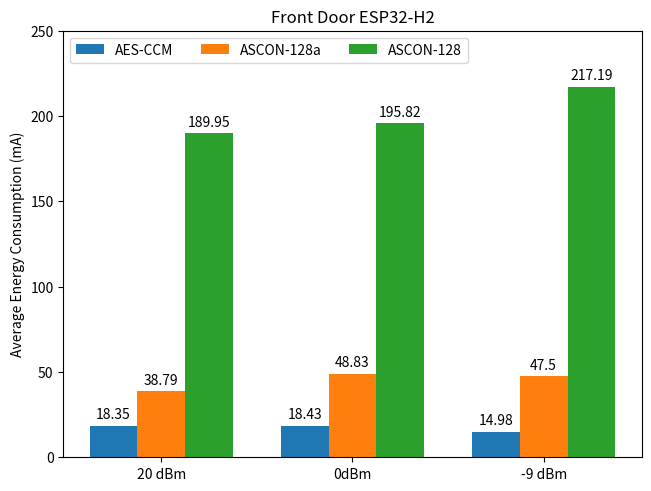

Reproduce this figure in Python.
import matplotlib.pyplot as plt
import numpy as np

files = {
    "front-door": {
        "aes": {
            "0dbm": "aes-0dbm-frontdoor-sample.csv",
            "20dbm": "aes-20dbm-frontdoor-sample.csv",
            "-9dbm": "aes-neg9dbm-frontdoor-sample.csv"
        },
        "ascon128a": {
            "0dbm": "",
            "20dbm": "",
            "-9dbm": ""
        },
        "ascon128": {
            "0dbm": "",
            "20dbm": "",
            "-9dbm": ""
        }
    },
    "washing-machine": {
        "aes": {
            "0dbm": "",
            "20dbm": "",
            "-9dbm": ""
        },
        "ascon128a": {
            "0dbm": "",
            "20dbm": "",
            "-9dbm": ""
        },
        "ascon128": {
            "0dbm": "",
            "20dbm": "",
            "-9dbm": ""
        }
    },
    "second-story": {
        "aes": {
            "0dbm": "",
            "20dbm": "",
            "-9dbm": ""
        },
        "ascon128a": {
            "0dbm": "",
            "20dbm": "",
            "-9dbm": ""
        },
        "ascon128": {
            "0dbm": "",
            "20dbm": "",
            "-9dbm": ""
        }
    }
}

txpower = ("20 dBm", "0dBm", "-9 dBm")
mean_energy_usage = {
    'AES-CCM': (18.35, 18.43, 14.98),
    'ASCON-128a': (38.79, 48.83, 47.50),
    'ASCON-128': (189.95, 195.82, 217.19),
}

x = np.arange(len(txpower))  # the label locations
width = 0.25  # the width of the bars
multiplier = 0

fig, ax = plt.subplots(layout='constrained')

for attribute, measurement in mean_energy_usage.items():
    offset = width * multiplier
    rects = ax.bar(x + offset, measurement, width, label=attribute)
    ax.bar_label(rects, padding=3)
    multiplier += 1

# Add some text for labels, title and custom x-axis tick labels, etc.
ax.set_ylabel('Average Energy Consumption (mA)')
ax.set_title('Front Door ESP32-H2')
ax.set_xticks(x + width, txpower)
ax.legend(loc='upper left', ncols=3)
ax.set_ylim(0, 250)

plt.show()